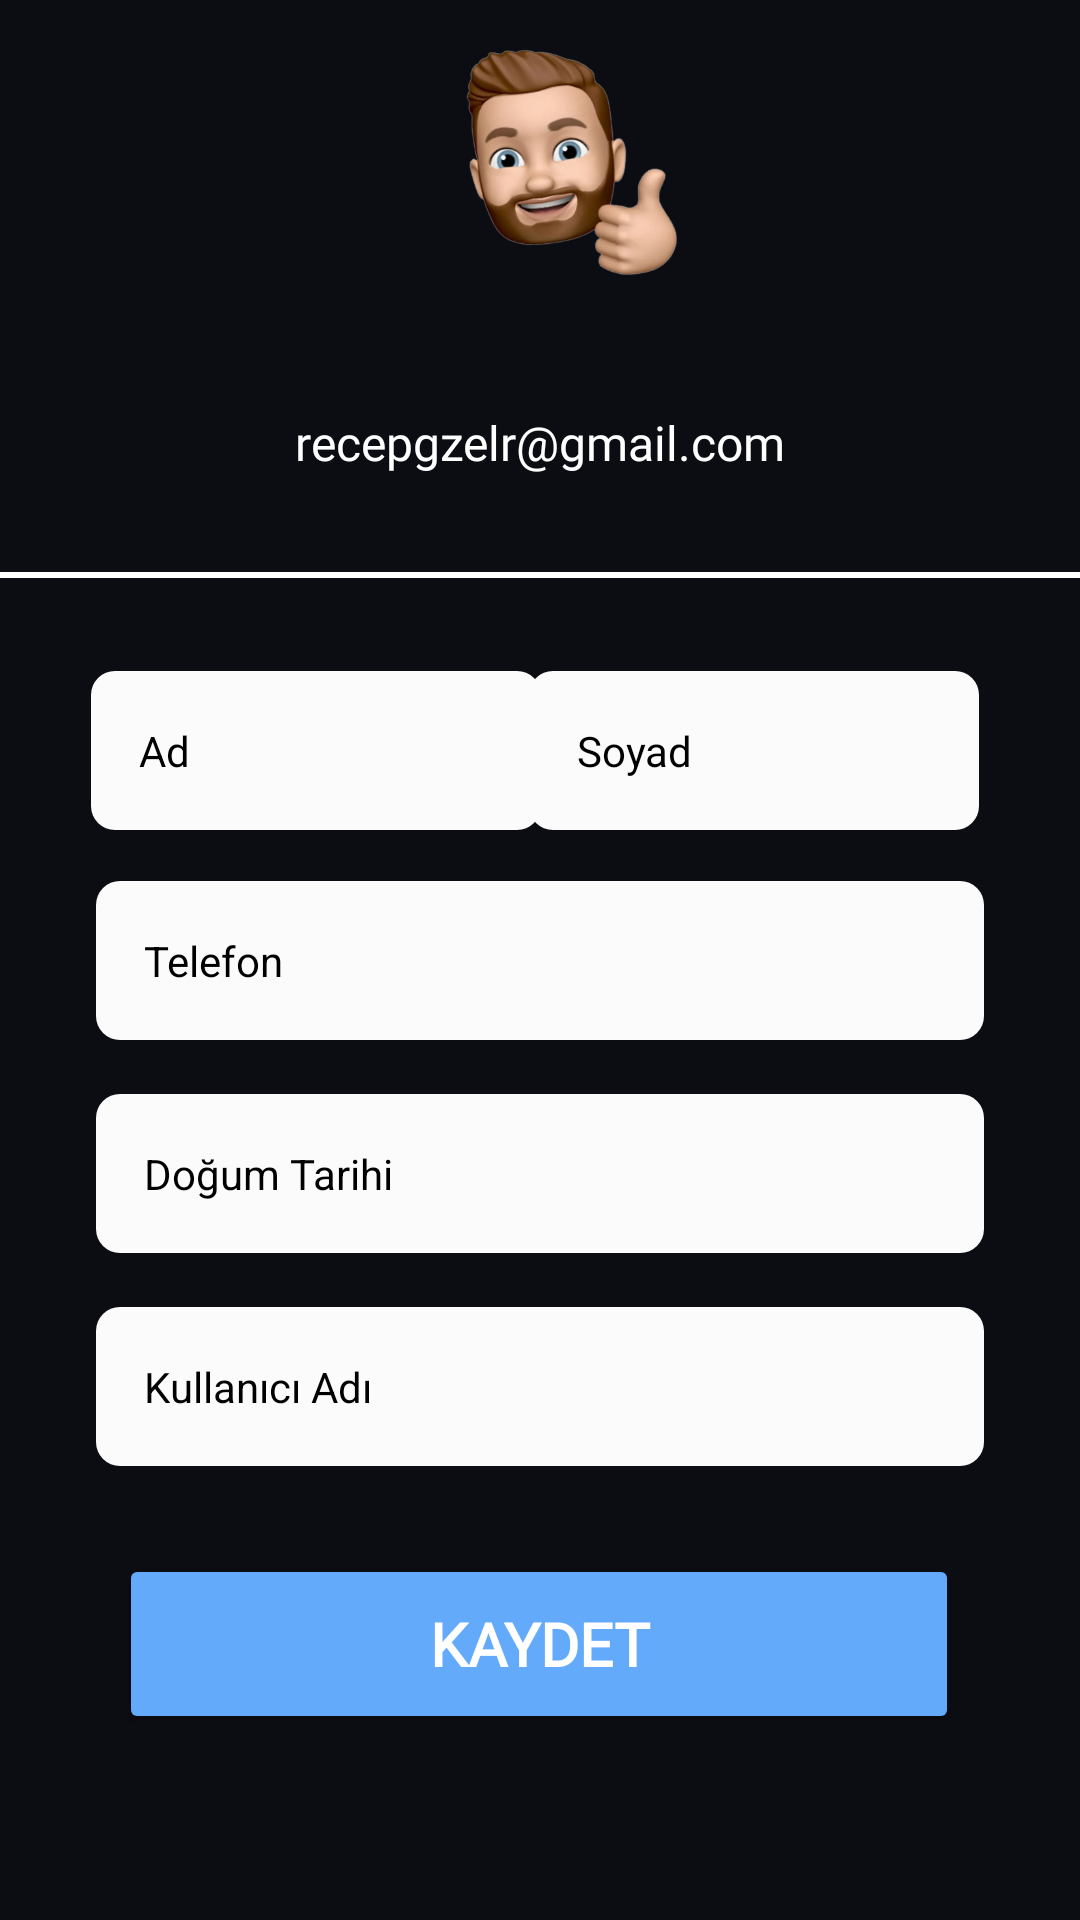

Reconstruct the res/layout file that produces this screen, plus the resources it refers to.
<!-- AndroidManifest.xml: application theme Theme.BUygulama -->
<!-- res/layout/activity_edit_profile.xml -->
<?xml version="1.0" encoding="utf-8"?>
<androidx.constraintlayout.widget.ConstraintLayout xmlns:android="http://schemas.android.com/apk/res/android"
    xmlns:app="http://schemas.android.com/apk/res-auto"
    xmlns:tools="http://schemas.android.com/tools"
    android:layout_width="match_parent"
    android:layout_height="match_parent"
    android:background="#0C0D13"
    android:orientation="vertical"
    tools:context=".Activity.EditProfileActivity">


    <com.google.android.material.textfield.TextInputEditText
        android:id="@+id/surname"
        style="@style/Widget.Material3.TextInputLayout.OutlinedBox"
        android:layout_width="150dp"
        android:layout_height="wrap_content"
        android:background="@drawable/edittext_giris_background"
        android:hint="Soyad"
        android:inputType="text"
        android:textColor="@color/black"
        android:textColorHint="@color/black"
        app:endIconMode="password_toggle"
        app:layout_constraintBottom_toBottomOf="parent"
        app:layout_constraintEnd_toEndOf="parent"
        app:layout_constraintHorizontal_bias="0.839"
        app:layout_constraintStart_toStartOf="parent"
        app:layout_constraintTop_toTopOf="parent"
        app:layout_constraintVertical_bias="0.381" />

    <com.google.android.material.textfield.TextInputEditText
        android:id="@+id/name"
        style="@style/Widget.Material3.TextInputLayout.OutlinedBox"
        android:layout_width="150dp"
        android:layout_height="wrap_content"
        android:background="@drawable/edittext_giris_background"
        android:hint="Ad"
        android:inputType="text"
        android:textColor="@color/black"
        android:textColorHint="@color/black"
        app:endIconMode="password_toggle"
        app:layout_constraintBottom_toBottomOf="parent"
        app:layout_constraintEnd_toEndOf="parent"
        app:layout_constraintHorizontal_bias="0.145"
        app:layout_constraintStart_toStartOf="parent"
        app:layout_constraintTop_toTopOf="parent"
        app:layout_constraintVertical_bias="0.381" />

    <View
        android:id="@+id/view"
        android:layout_width="match_parent"
        android:layout_height="2dp"
        android:background="@color/white"
        app:layout_constraintBottom_toBottomOf="parent"
        app:layout_constraintEnd_toEndOf="parent"
        app:layout_constraintHorizontal_bias="0.0"
        app:layout_constraintStart_toStartOf="parent"
        app:layout_constraintTop_toTopOf="parent"
        app:layout_constraintVertical_bias="0.299" />

    <ImageView
        android:id="@+id/accountImageProfile"
        android:layout_width="125dp"
        android:layout_height="107dp"
        app:layout_constraintBottom_toBottomOf="parent"
        app:layout_constraintEnd_toEndOf="parent"
        app:layout_constraintStart_toStartOf="parent"
        app:layout_constraintTop_toTopOf="parent"
        app:layout_constraintVertical_bias="0.001"
        app:srcCompat="@drawable/memoji" />

    <TextView
        android:id="@+id/accountProfileEmail"
        style="@style/TextViewRegular"
        android:layout_width="wrap_content"
        android:layout_height="wrap_content"
        android:fontFamily="@font/poppins"
        android:gravity="center"
        android:text="recepgzelr@gmail.com"
        android:textColor="@color/white"
        android:textSize="16dp"

        app:layout_constraintBottom_toBottomOf="parent"
        app:layout_constraintEnd_toEndOf="parent"
        app:layout_constraintStart_toStartOf="parent"
        app:layout_constraintTop_toTopOf="parent"
        app:layout_constraintVertical_bias="0.221" />

    <TextView
        android:id="@+id/accountProfileName"
        style="@style/TextViewCustomStyle"
        android:layout_width="wrap_content"
        android:layout_height="wrap_content"
        android:fontFamily="@font/poppins"
        android:text=""
        android:textColor="@color/white"
        app:layout_constraintBottom_toBottomOf="parent"
        app:layout_constraintEnd_toEndOf="parent"
        app:layout_constraintHorizontal_bias="0.517"
        app:layout_constraintStart_toStartOf="parent"
        app:layout_constraintTop_toTopOf="parent"
        app:layout_constraintVertical_bias="0.176" />

    <com.google.android.material.textfield.TextInputEditText
        android:id="@+id/number"
        style="@style/Widget.Material3.TextInputLayout.OutlinedBox"
        android:layout_width="match_parent"
        android:layout_height="wrap_content"
        android:layout_marginStart="32dp"
        android:layout_marginEnd="32dp"
        android:background="@drawable/edittext_giris_background"
        android:hint="Telefon"
        android:inputType="phone"
        android:maxLength="20"
        android:textColor="@color/black"
        android:textColorHint="@color/black"
        app:endIconMode="password_toggle"
        app:layout_constraintBottom_toBottomOf="parent"
        app:layout_constraintEnd_toEndOf="parent"
        app:layout_constraintStart_toStartOf="parent"
        app:layout_constraintTop_toTopOf="parent" />

    <com.google.android.material.textfield.TextInputEditText
        android:id="@+id/date"
        style="@style/Widget.Material3.TextInputLayout.OutlinedBox"
        android:layout_width="match_parent"
        android:layout_height="wrap_content"
        android:layout_marginStart="32dp"
        android:layout_marginEnd="32dp"
        android:background="@drawable/edittext_giris_background"
        android:hint="Doğum Tarihi"
        android:inputType="date"
        android:maxLength="20"
        android:textColor="@color/black"
        android:textColorHint="@color/black"
        app:endIconMode="password_toggle"
        app:layout_constraintBottom_toBottomOf="parent"
        app:layout_constraintEnd_toEndOf="parent"
        app:layout_constraintHorizontal_bias="0.0"
        app:layout_constraintStart_toStartOf="parent"
        app:layout_constraintTop_toTopOf="parent"
        app:layout_constraintVertical_bias="0.621" />

    <com.google.android.material.textfield.TextInputEditText
        android:id="@+id/username"
        style="@style/Widget.Material3.TextInputLayout.OutlinedBox"
        android:layout_width="match_parent"
        android:layout_height="wrap_content"
        android:layout_marginStart="32dp"
        android:layout_marginEnd="32dp"
        android:background="@drawable/edittext_giris_background"
        android:hint="Kullanıcı Adı"
        android:inputType="text"
        android:maxLength="20"
        android:textColor="@color/black"
        android:textColorHint="@color/black"
        app:endIconMode="password_toggle"
        app:layout_constraintBottom_toBottomOf="parent"
        app:layout_constraintEnd_toEndOf="parent"
        app:layout_constraintHorizontal_bias="0.0"
        app:layout_constraintStart_toStartOf="parent"
        app:layout_constraintTop_toTopOf="parent"
        app:layout_constraintVertical_bias="0.742" />

    <Button
        android:id="@+id/register_btn"
        android:layout_width="280dp"
        android:layout_height="60dp"
        android:layout_marginTop="32dp"
        android:backgroundTint="#63aafb"
        android:fontFamily="@font/poppins"
        android:text="KAYDET"
        android:textColor="#ffffff"
        android:textSize="20sp"
        android:textStyle="bold"
        app:layout_constraintBottom_toBottomOf="parent"
        app:layout_constraintEnd_toEndOf="parent"
        app:layout_constraintHorizontal_bias="0.496"
        app:layout_constraintStart_toStartOf="parent"
        app:layout_constraintTop_toTopOf="parent"
        app:layout_constraintVertical_bias="0.887" />
</androidx.constraintlayout.widget.ConstraintLayout>
<!-- resources referenced by this layout -->
<resources>
  <color name="black">#FF000000</color>
  <color name="white">#FFFFFFFF</color>
  <!-- drawable edittext_giris_background (drawable) -->
  <?xml version="1.0" encoding="utf-8"?>
  <selector xmlns:android="http://schemas.android.com/apk/res/android">
  <item>
      <shape android:shape="rectangle">
          <solid android:color="#FBFBFB"/>
              <corners android:radius="8dp"/>
      </shape>
  </item>
  </selector>
  <!-- drawable memoji: png bitmap (drawable, 132134 bytes) -->
  <style name="TextViewCustomStyle" parent="TextAppearance.AppCompat.Title">
          <item name="android:fontFamily">@font/sf_pro_display_bold</item>
          <item name="android:textColor">@color/black</item>
          <item name="android:textAllCaps">false</item>
      </style>
  <style name="TextViewRegular" parent="TextViewCustomStyle">
          <item name="fontFamily">@font/sf_pro_display_regular</item>
      </style>
  <style name="Theme.BUygulama" parent="Theme.MaterialComponents.DayNight.DarkActionBar">
          
          <item name="colorPrimary">@color/purple_500</item>
          <item name="colorPrimaryVariant">#0C0D13</item>
          <item name="colorOnPrimary">@color/white</item>
          
          <item name="colorSecondary">@color/teal_200</item>
          <item name="colorSecondaryVariant">@color/teal_700</item>
          <item name="colorOnSecondary">@color/black</item>
          
          <item name="android:statusBarColor">?attr/colorPrimaryVariant</item>
          
  
          <item name="windowActionBar">false</item>
          <item name="windowNoTitle">true</item>
          <item name="android:textColorHint">@android:color/white</item>
          <item name="android:editTextColor">@android:color/white</item>
  
          <item name="searchIcon">@color/white</item>
  
      </style>
  <color name="purple_500">#FF6200EE</color>
  <color name="teal_200">#FF03DAC5</color>
  <color name="teal_700">#FF018786</color>
</resources>
